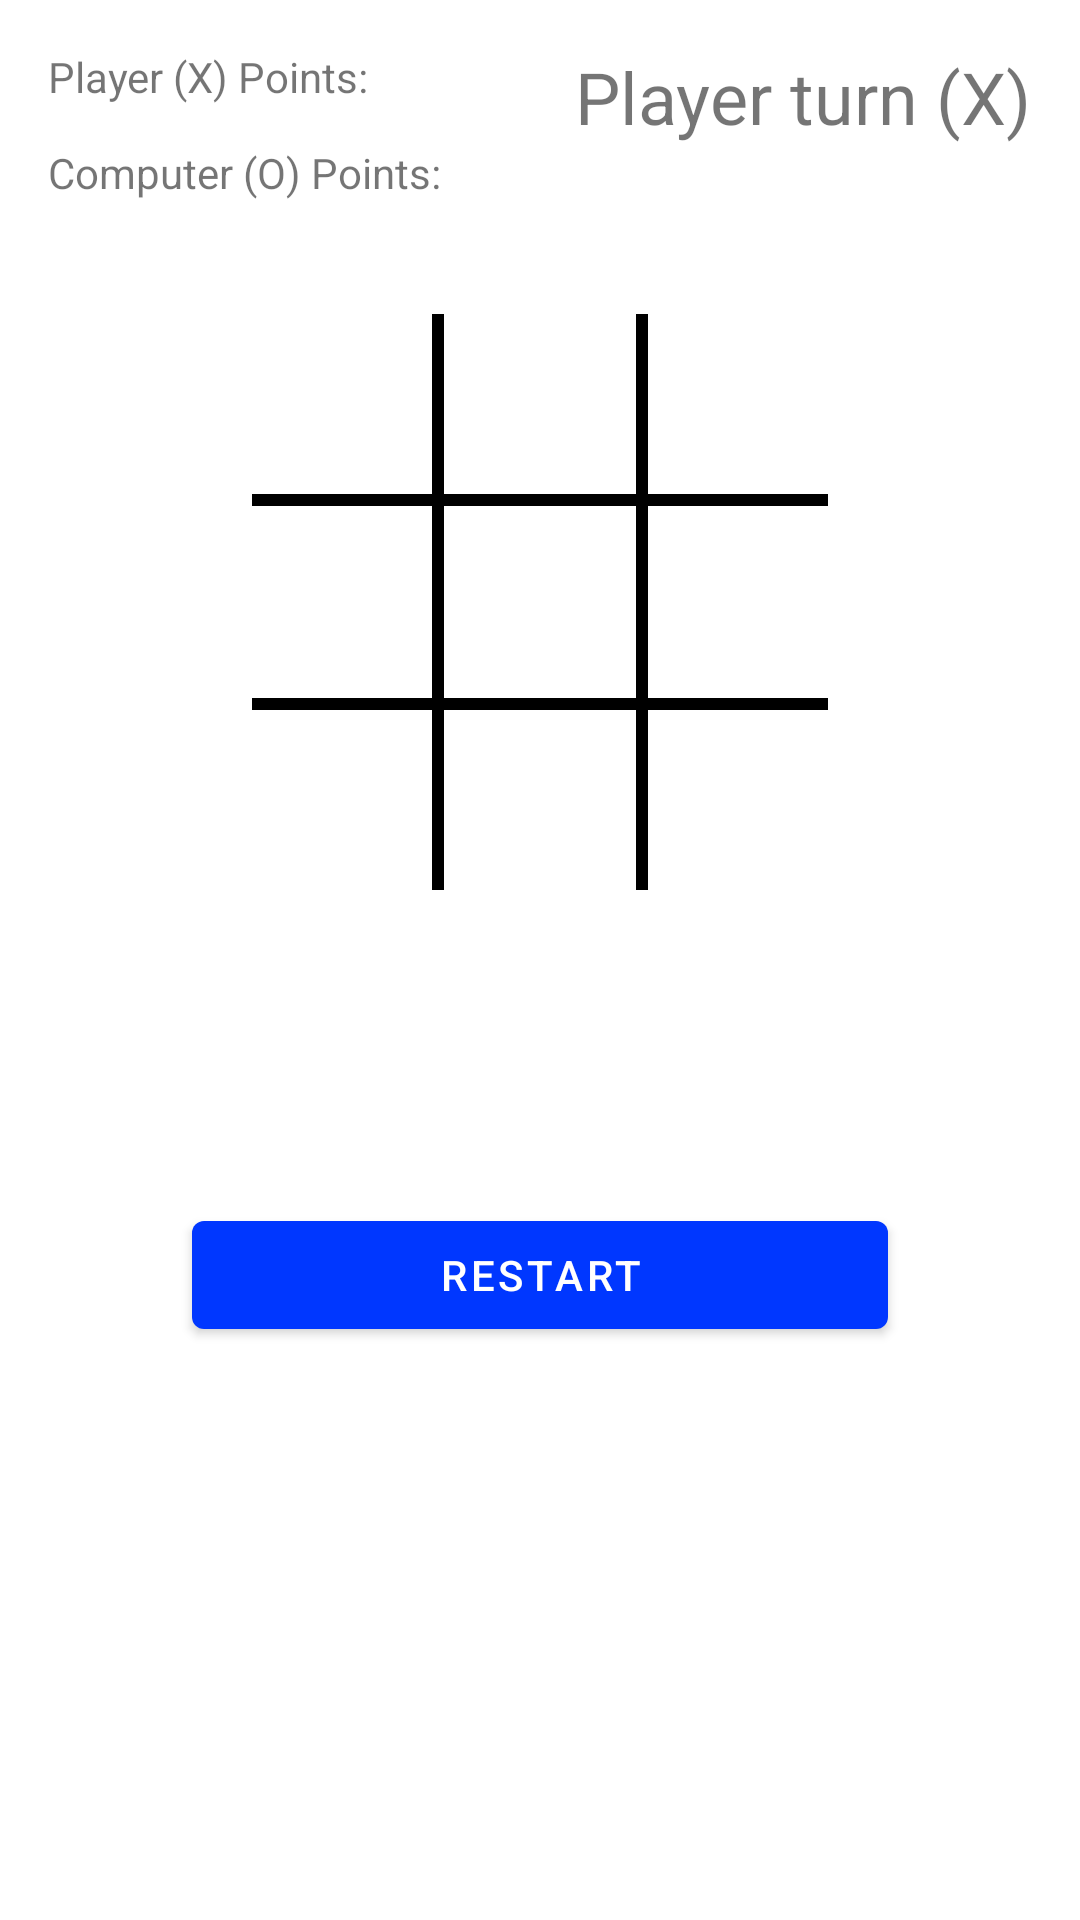

Produce the Android XML layout that renders to this screen, including the resource entries it uses.
<!-- AndroidManifest.xml: application theme Theme.MidProject -->
<!-- res/layout/fragment_third.xml -->
<?xml version="1.0" encoding="utf-8"?>
<androidx.constraintlayout.widget.ConstraintLayout xmlns:android="http://schemas.android.com/apk/res/android"
    xmlns:app="http://schemas.android.com/apk/res-auto"
    xmlns:tools="http://schemas.android.com/tools"
    android:id="@+id/frameLayout"
    android:layout_width="match_parent"
    android:layout_height="match_parent"
    tools:context=".ThirdFragment">

    <TextView
        android:id="@+id/player_two_score"
        android:layout_width="wrap_content"
        android:layout_height="wrap_content"
        android:layout_marginStart="16dp"
        android:layout_marginTop="48dp"
        android:text="Computer (O) Points:"
        app:layout_constraintStart_toStartOf="parent"
        app:layout_constraintTop_toTopOf="parent" />

    <View
        android:id="@+id/view4"
        android:layout_width="0dp"
        android:layout_height="4dp"
        android:background="@color/black"
        app:layout_constraintEnd_toEndOf="@+id/six"
        app:layout_constraintHorizontal_bias="0.0"
        app:layout_constraintStart_toStartOf="@+id/four"
        app:layout_constraintTop_toBottomOf="@+id/five" />

    <View
        android:id="@+id/view2"
        android:layout_width="4dp"
        android:layout_height="0dp"
        android:background="@color/black"
        android:visibility="visible"
        app:layout_constraintBottom_toBottomOf="@+id/nine"
        app:layout_constraintStart_toEndOf="@+id/five"
        app:layout_constraintTop_toTopOf="@+id/three"
        app:layout_constraintVertical_bias="0.0" />

    <TextView
        android:id="@+id/four"
        android:layout_width="64dp"
        android:layout_height="64dp"
        android:gravity="center"
        android:textSize="24sp"
        app:layout_constraintBottom_toTopOf="@+id/seven"
        app:layout_constraintEnd_toStartOf="@+id/five"
        app:layout_constraintTop_toBottomOf="@+id/one" />

    <TextView
        android:id="@+id/seven"
        android:layout_width="64dp"
        android:layout_height="64dp"
        android:gravity="center"
        android:textSize="24sp"
        app:layout_constraintBottom_toTopOf="@+id/button_second"
        app:layout_constraintEnd_toStartOf="@+id/eight"
        app:layout_constraintTop_toBottomOf="@+id/four" />

    <TextView
        android:id="@+id/two"
        android:layout_width="64dp"
        android:layout_height="64dp"
        android:gravity="center"
        android:textSize="24sp"
        app:layout_constraintBottom_toTopOf="@+id/five"
        app:layout_constraintEnd_toEndOf="@+id/five"
        app:layout_constraintStart_toEndOf="@+id/four"
        app:layout_constraintTop_toTopOf="parent"
        app:layout_constraintVertical_chainStyle="packed" />

    <TextView
        android:id="@+id/five"
        android:layout_width="64dp"
        android:layout_height="64dp"
        android:gravity="center"
        android:textSize="24sp"
        app:layout_constraintBottom_toTopOf="@+id/eight"
        app:layout_constraintEnd_toEndOf="parent"
        app:layout_constraintStart_toStartOf="parent"
        app:layout_constraintTop_toBottomOf="@+id/two" />

    <TextView
        android:id="@+id/eight"
        android:layout_width="64dp"
        android:layout_height="64dp"
        android:gravity="center"
        android:textSize="24sp"
        app:layout_constraintBottom_toTopOf="@+id/button_second"
        app:layout_constraintEnd_toEndOf="@+id/five"
        app:layout_constraintTop_toBottomOf="@+id/five" />

    <TextView
        android:id="@+id/three"
        android:layout_width="64dp"
        android:layout_height="64dp"
        android:gravity="center"
        android:textSize="24sp"
        app:layout_constraintBottom_toTopOf="@+id/six"
        app:layout_constraintStart_toEndOf="@+id/two"
        app:layout_constraintTop_toTopOf="parent"
        app:layout_constraintVertical_chainStyle="packed" />

    <TextView
        android:id="@+id/six"
        android:layout_width="64dp"
        android:layout_height="64dp"
        android:gravity="center"
        android:textSize="24sp"
        app:layout_constraintBottom_toTopOf="@+id/nine"
        app:layout_constraintStart_toEndOf="@+id/five"
        app:layout_constraintTop_toBottomOf="@+id/three" />

    <TextView
        android:id="@+id/nine"
        android:layout_width="64dp"
        android:layout_height="64dp"
        android:gravity="center"
        android:textSize="24sp"
        app:layout_constraintBottom_toTopOf="@+id/button_second"
        app:layout_constraintStart_toEndOf="@+id/eight"
        app:layout_constraintTop_toBottomOf="@+id/six" />

    <TextView
        android:id="@+id/textview_second"
        android:layout_width="wrap_content"
        android:layout_height="wrap_content"
        app:layout_constraintBottom_toTopOf="@id/button_second"
        app:layout_constraintEnd_toEndOf="parent"
        app:layout_constraintHorizontal_bias="0.498"
        app:layout_constraintStart_toStartOf="parent"
        app:layout_constraintTop_toTopOf="parent" />

    <Button
        android:id="@+id/button_second"
        android:layout_width="0dp"
        android:layout_height="wrap_content"
        android:layout_marginStart="64dp"
        android:layout_marginEnd="64dp"
        android:text="@string/restart"
        app:layout_constraintBottom_toBottomOf="parent"
        app:layout_constraintEnd_toEndOf="parent"
        app:layout_constraintStart_toStartOf="parent"
        app:layout_constraintTop_toBottomOf="@id/textview_second" />

    <TextView
        android:id="@+id/one"
        android:layout_width="64dp"
        android:layout_height="64dp"
        android:gravity="center"
        android:textSize="24sp"
        app:layout_constraintBottom_toTopOf="@+id/four"
        app:layout_constraintEnd_toStartOf="@+id/two"
        app:layout_constraintTop_toTopOf="parent"
        app:layout_constraintVertical_chainStyle="packed" />

    <View
        android:id="@+id/view"
        android:layout_width="4dp"
        android:layout_height="0dp"
        android:background="@color/black"
        android:visibility="visible"
        app:layout_constraintBottom_toBottomOf="@+id/seven"
        app:layout_constraintEnd_toEndOf="@+id/four"
        app:layout_constraintTop_toTopOf="@+id/one" />

    <View
        android:id="@+id/view3"
        android:layout_width="0dp"
        android:layout_height="4dp"
        android:background="@color/black"
        app:layout_constraintBottom_toTopOf="@+id/five"
        app:layout_constraintEnd_toEndOf="@+id/six"
        app:layout_constraintHorizontal_bias="0.0"
        app:layout_constraintStart_toStartOf="@+id/four" />

    <TextView
        android:id="@+id/player_one_score"
        android:layout_width="wrap_content"
        android:layout_height="wrap_content"
        android:layout_marginStart="16dp"
        android:layout_marginTop="16dp"
        android:text="Player (X) Points:"
        app:layout_constraintStart_toStartOf="parent"
        app:layout_constraintTop_toTopOf="parent" />

    <TextView
        android:id="@+id/currentPlayer"
        android:layout_width="wrap_content"
        android:layout_height="wrap_content"
        android:layout_marginTop="16dp"
        android:layout_marginEnd="16dp"
        android:text="Player turn (X)"
        android:textSize="24sp"
        app:layout_constraintEnd_toEndOf="parent"
        app:layout_constraintTop_toTopOf="parent" />

</androidx.constraintlayout.widget.ConstraintLayout>
<!-- resources referenced by this layout -->
<resources>
  <color name="black">#FF000000</color>
  <string name="restart">Restart</string>
  <style name="Theme.MidProject" parent="Theme.MaterialComponents.DayNight.DarkActionBar">
          
          <item name="colorPrimary">@color/blue</item>
          <item name="colorPrimaryVariant">@color/blue</item>
          <item name="colorOnPrimary">@color/white</item>
          
          <item name="colorSecondary">@color/teal_200</item>
          <item name="colorSecondaryVariant">@color/teal_700</item>
          <item name="colorOnSecondary">@color/black</item>
          
          <item name="android:statusBarColor">?attr/colorPrimaryVariant</item>
          
      </style>
  <color name="blue">#FF0037FF</color>
  <color name="white">#FFFFFFFF</color>
  <color name="teal_200">#FF03DAC5</color>
  <color name="teal_700">#FF018786</color>
</resources>
